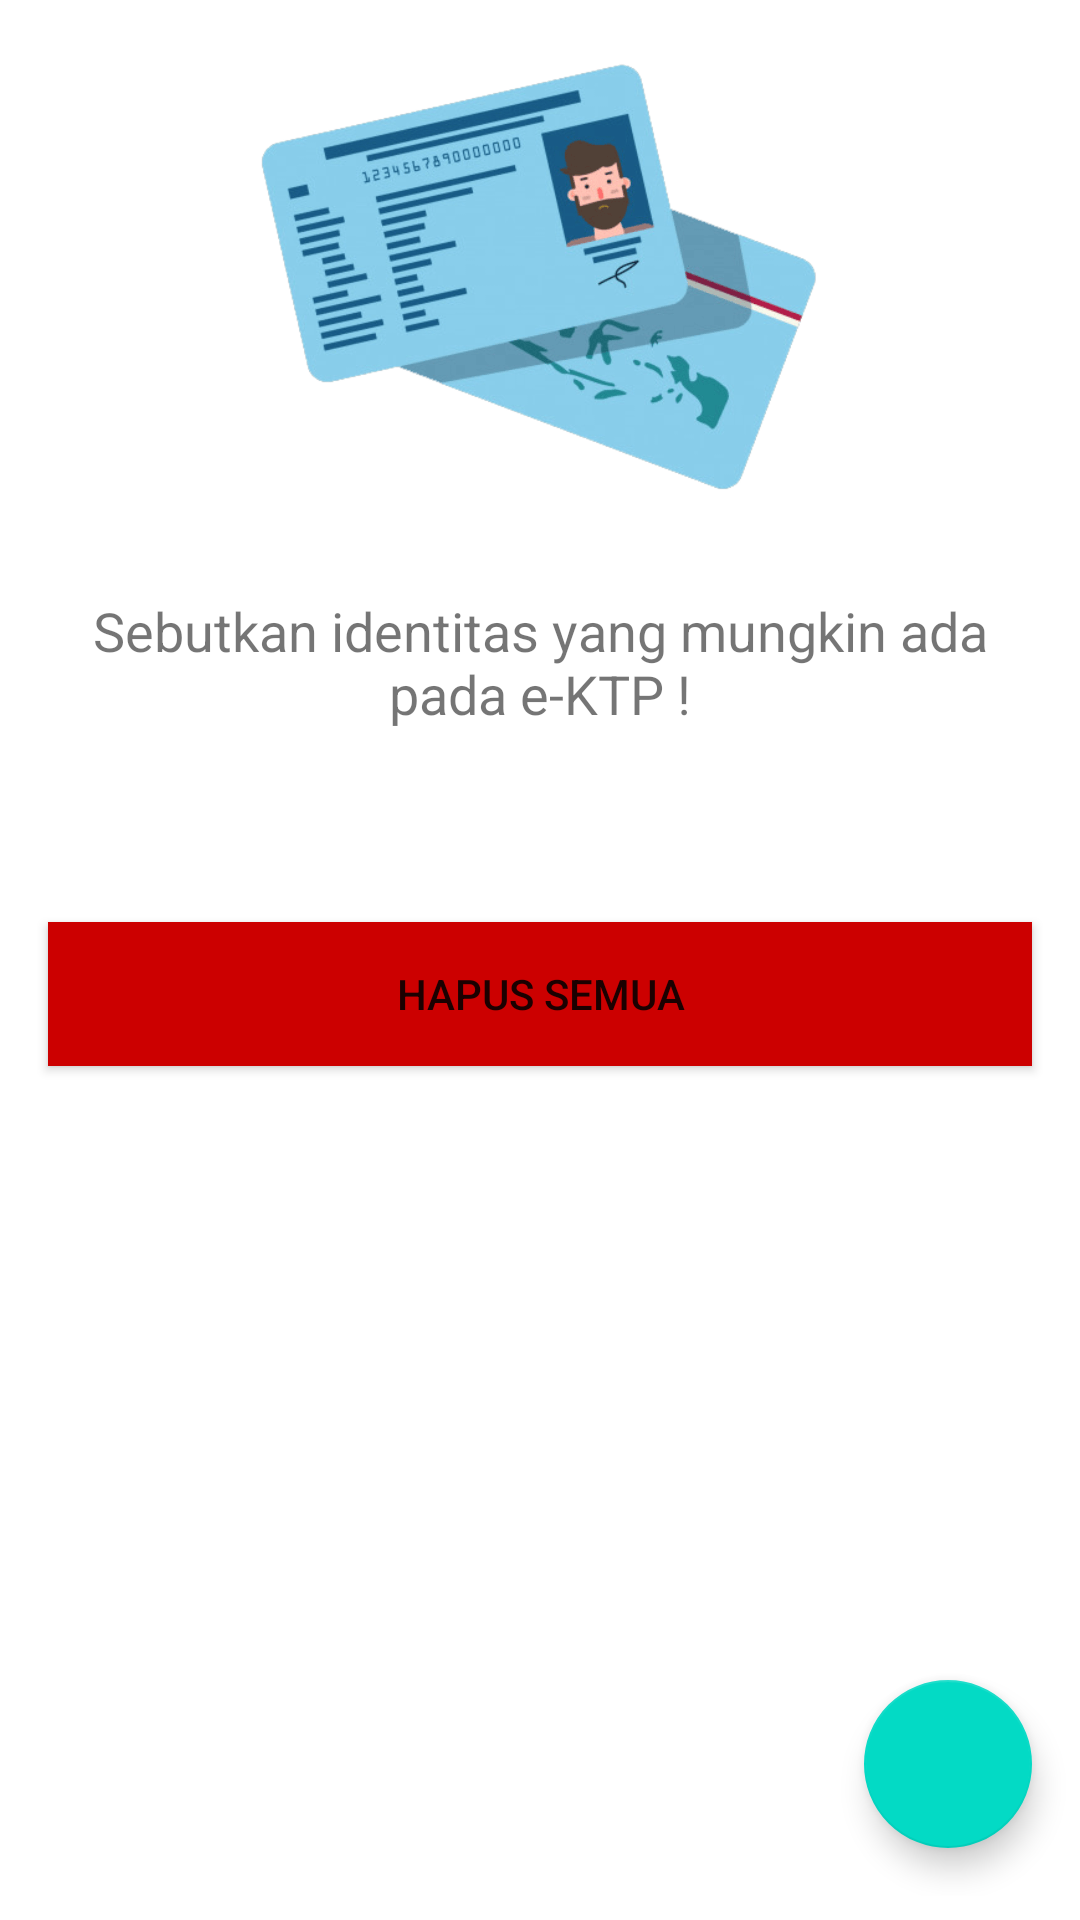

Android layout source for this screen:
<!-- AndroidManifest.xml: application theme Theme.TugasPraktikum9 -->
<!-- res/layout/activity_main.xml -->
<?xml version="1.0" encoding="utf-8"?>
<androidx.constraintlayout.widget.ConstraintLayout
    xmlns:android="http://schemas.android.com/apk/res/android"
    xmlns:app="http://schemas.android.com/apk/res-auto"
    xmlns:tools="http://schemas.android.com/tools"
    android:layout_width="match_parent"
    android:layout_height="match_parent"
    tools:context=".MainActivity">


    <LinearLayout
        android:layout_width="match_parent"
        android:layout_height="match_parent"
        android:orientation="vertical">


        <ImageView
            android:id="@+id/imageView"
            android:layout_width="match_parent"
            android:layout_height="150dp"
            app:srcCompat="@drawable/identity_card_people_citizens_flat_art_design_26440_26"
            android:layout_margin="16dp"/>

        <TextView
            android:id="@+id/textView2"
            android:layout_width="match_parent"
            android:layout_height="wrap_content"
            android:layout_margin="16dp"
            android:text="Sebutkan identitas yang mungkin ada pada e-KTP !"
            android:textAlignment="center"
            android:textSize="18sp" />

        <androidx.recyclerview.widget.RecyclerView
            android:id="@+id/recyclerview"
            android:layout_width="match_parent"
            android:layout_height="wrap_content"
            android:layout_margin="16dp">

        </androidx.recyclerview.widget.RecyclerView>

        <Button
            android:id="@+id/btnhapus"
            android:layout_width="match_parent"
            android:layout_height="wrap_content"
            android:layout_margin="16dp"
            android:background="@android:color/holo_red_dark"
            android:text="Hapus Semua"
            android:textColor="@color/buttonLabel" />

    </LinearLayout>

    <com.google.android.material.floatingactionbutton.FloatingActionButton
        android:id="@+id/fab"
        app:layout_constraintBottom_toBottomOf="parent"
        app:layout_constraintEnd_toEndOf="parent"
        android:src="@drawable/ic_baseline_add_24"
        android:layout_width="wrap_content"
        android:layout_height="wrap_content"
        android:layout_margin="16dp"/>

</androidx.constraintlayout.widget.ConstraintLayout>
<!-- resources referenced by this layout -->
<resources>
  <!-- drawable identity_card_people_citizens_flat_art_design_26440_26: png bitmap (drawable, 858498 bytes) -->
  <style name="Theme.TugasPraktikum9" parent="Theme.MaterialComponents.DayNight.DarkActionBar">
          
          <item name="colorPrimary">@color/colorPrimary</item>
          <item name="colorPrimaryVariant">@color/purple_700</item>
          <item name="colorOnPrimary">@color/white</item>
          
          <item name="colorSecondary">@color/teal_200</item>
          <item name="colorSecondaryVariant">@color/teal_700</item>
          <item name="colorOnSecondary">@color/black</item>
          
          <item name="android:statusBarColor" tools:targetApi="l">?attr/colorPrimaryVariant</item>
          
          <item name="colorPrimaryDark">@color/colorPrimaryDark</item>
          <item name="colorAccent">@color/colorAccent</item>
          <item name="android:layout_width"> match_parent</item>
          <item name="android:layout_marginBottom">8dp</item>
          <item name="android:textAppearance">@android:style/TextAppearance.Large</item>
      </style>
  <!-- not gathered from this repository: default colours our renderer supplied (Android Studio template values) -->
  <color name="purple_700">#FF3700B3</color>
  <color name="teal_200">#FF03DAC5</color>
  <color name="teal_700">#FF018786</color>
  <color name="black">#FF000000</color>
  <color name="white">#FFFFFFFF</color>
  <color name="colorPrimary">#FF6200EE</color>
  <color name="colorPrimaryDark">#FF3700B3</color>
  <color name="colorAccent">#FF03DAC5</color>
</resources>
